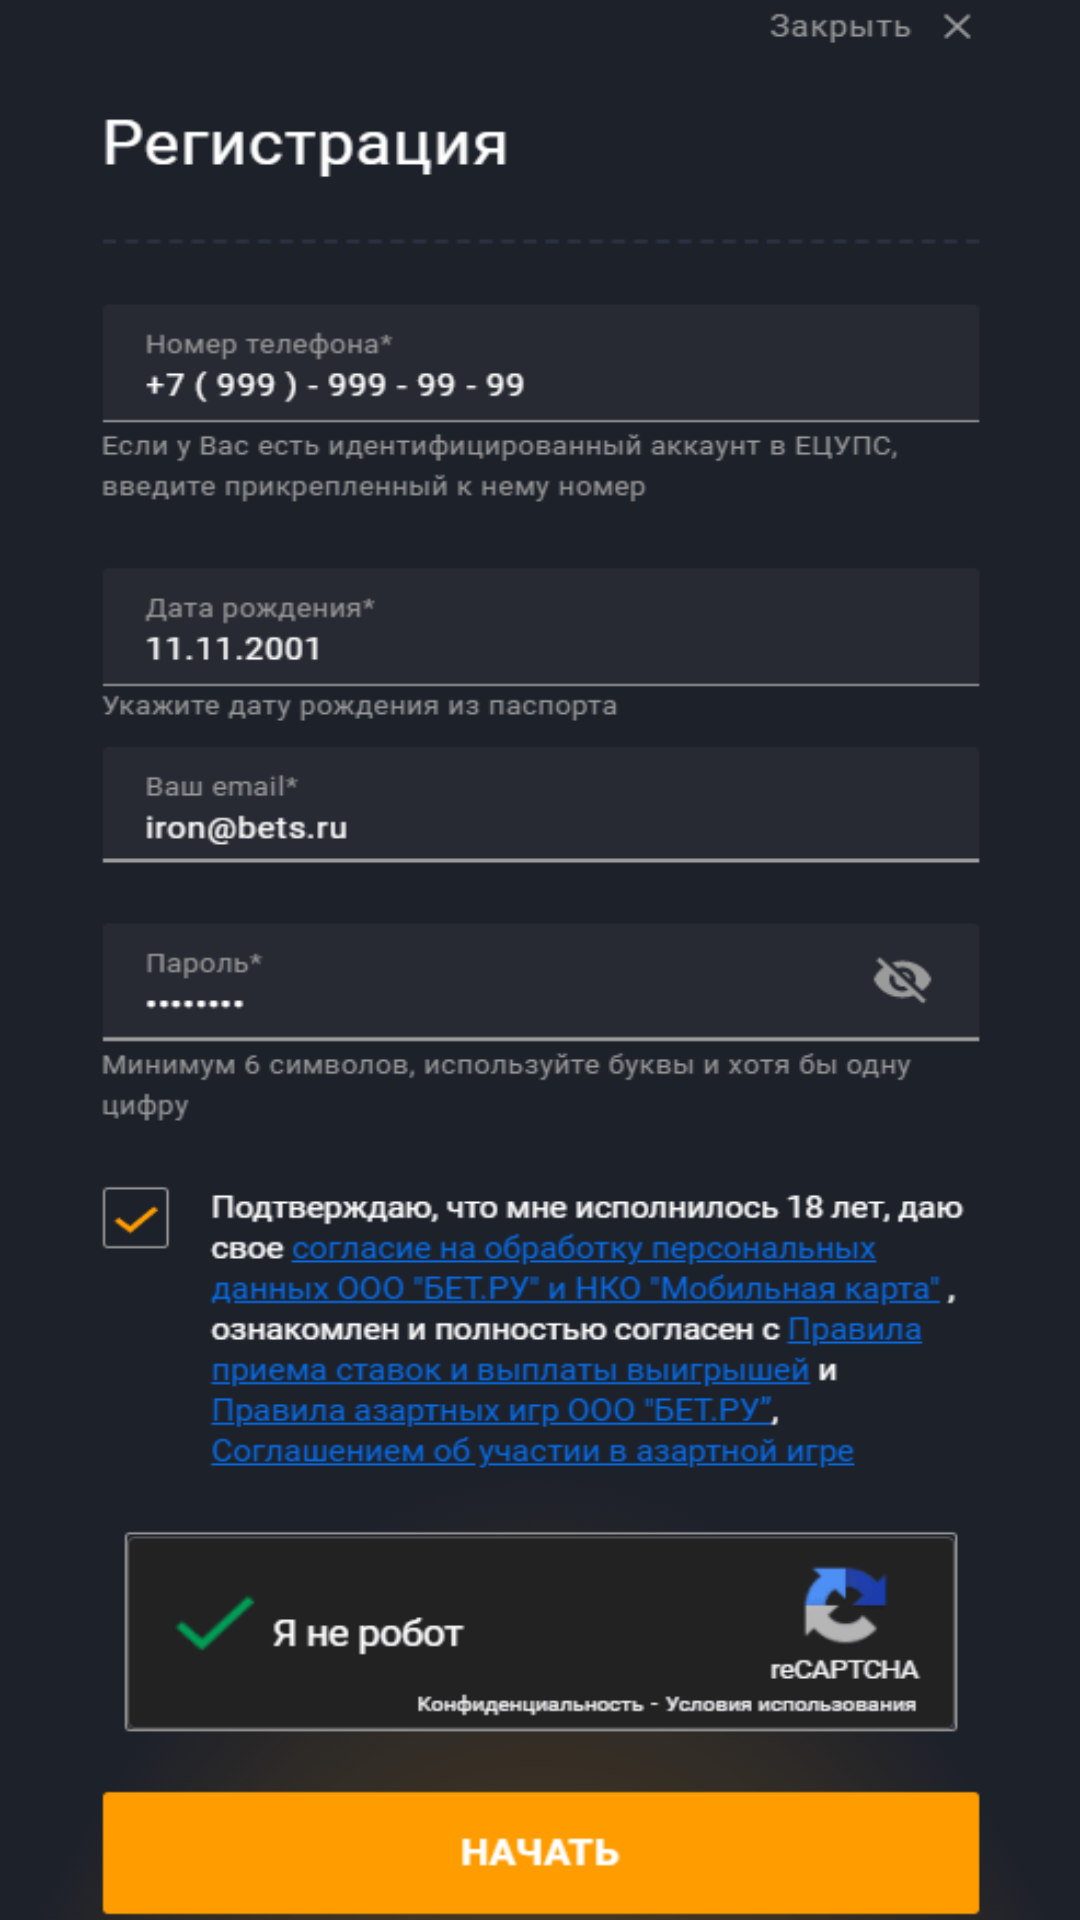

Produce the Android XML layout that renders to this screen, including the resource entries it uses.
<!-- AndroidManifest.xml: application theme Theme.DZ_7_2 -->
<!-- res/layout/activity_main2.xml -->
<?xml version="1.0" encoding="utf-8"?>
<LinearLayout xmlns:android="http://schemas.android.com/apk/res/android"
    xmlns:app="http://schemas.android.com/apk/res-auto"
    xmlns:tools="http://schemas.android.com/tools"
    android:layout_width="match_parent"
    android:layout_height="match_parent"
    android:layout_gravity="center"
    android:background="@drawable/fon2"
    android:gravity="center"
    tools:context=".MainActivity2">

</LinearLayout>
<!-- resources referenced by this layout -->
<resources>
  <!-- drawable fon2: png bitmap (drawable, 25263 bytes) -->
  <style name="Theme.DZ_7_2" parent="Theme.MaterialComponents.DayNight.NoActionBar.Bridge">
          
          <item name="colorPrimary">@color/purple_500</item>
          <item name="colorPrimaryVariant">@color/purple_700</item>
          <item name="colorOnPrimary">@color/white</item>
          
              <item name="colorSecondary">@color/teal_200</item>
          <item name="colorSecondaryVariant">@color/teal_700</item>
          <item name="colorOnSecondary">@color/black</item>
          
          <item name="android:statusBarColor">@android:color/transparent</item>
          <item name="android:windowLightStatusBar">true</item>
          
         <item name="android:windowFullscreen">false</item>
         <item name="android:windowTranslucentStatus">true</item>
         <item name="android:windowTranslucentNavigation">true</item>
  
  </style>
  <!-- not gathered from this repository: default colours our renderer supplied (Android Studio template values) -->
  <color name="purple_500">#FF6200EE</color>
  <color name="purple_700">#FF3700B3</color>
  <color name="teal_200">#FF03DAC5</color>
  <color name="teal_700">#FF018786</color>
  <color name="black">#FF000000</color>
  <color name="white">#FFFFFFFF</color>
</resources>
